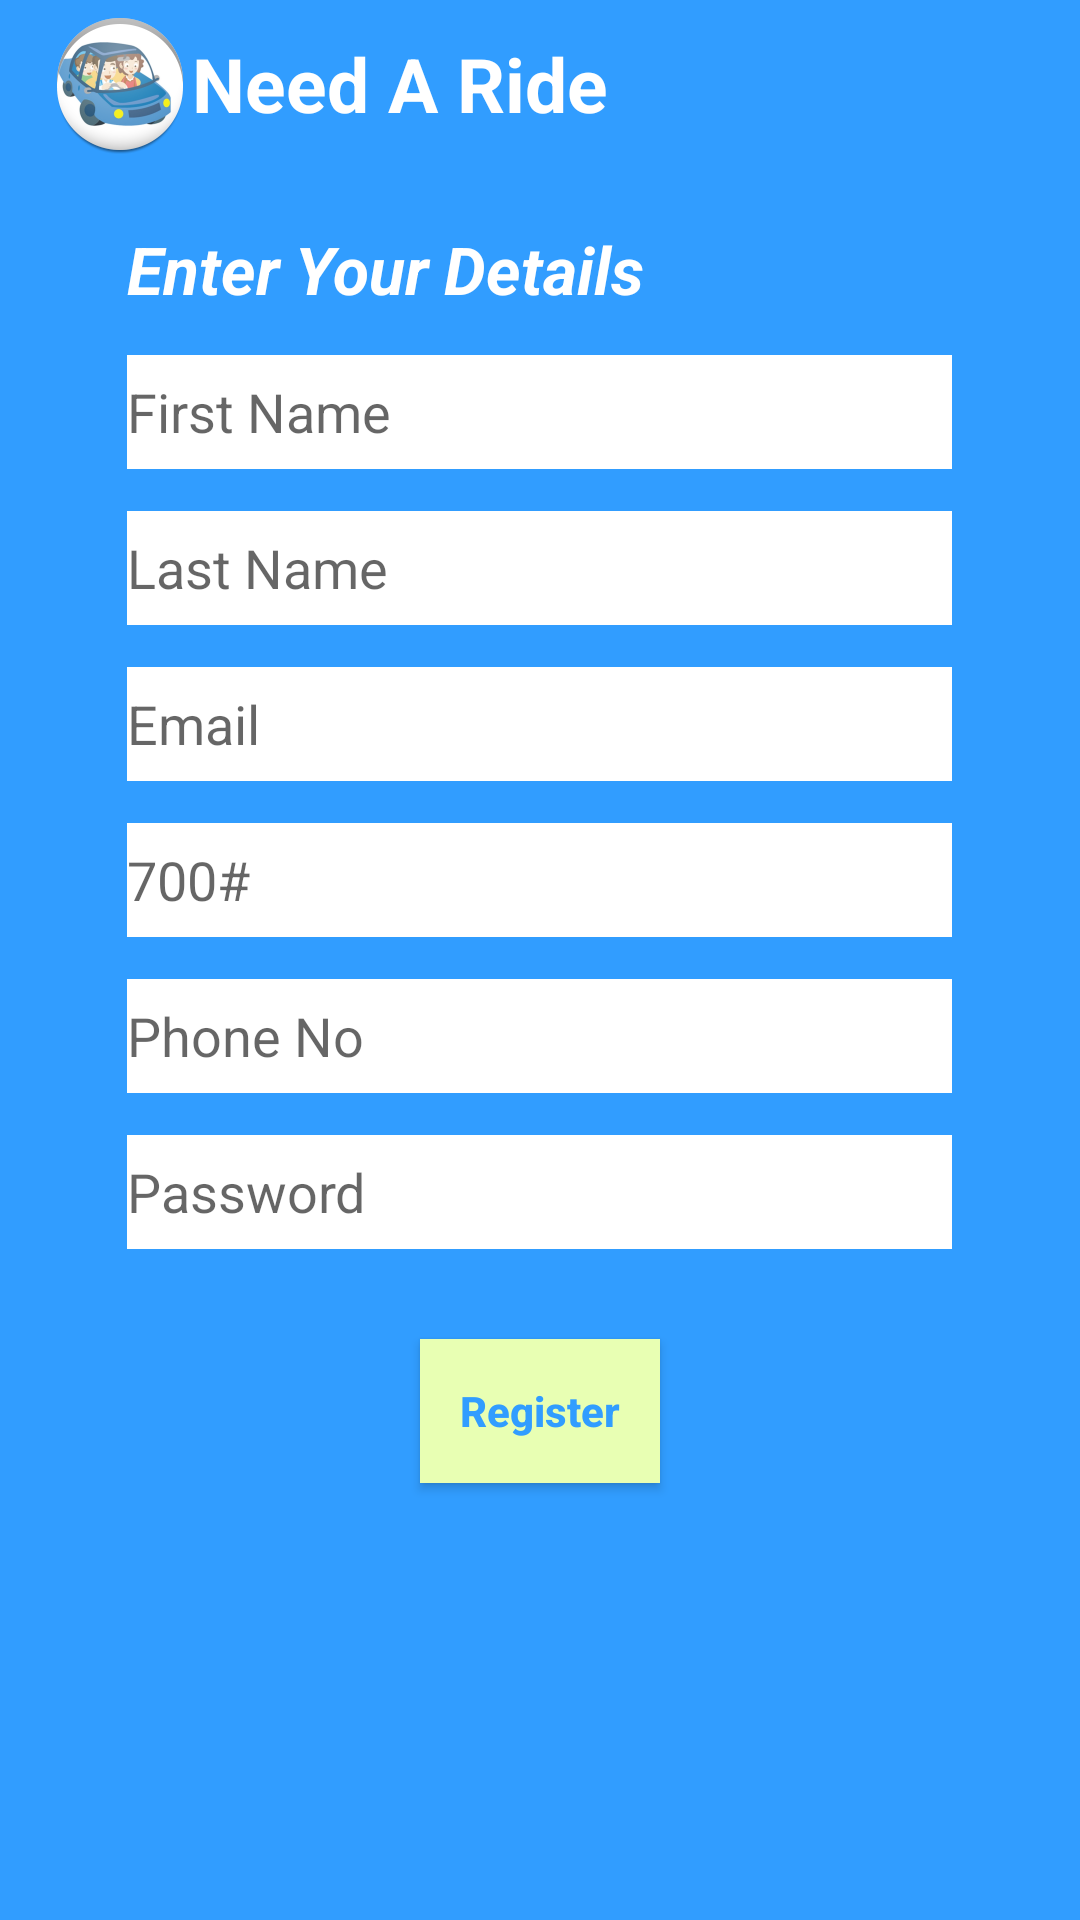

Layout XML and referenced resources for this Android screen:
<!-- AndroidManifest.xml: application theme AppTheme -->
<!-- res/layout/activity_register.xml -->
<RelativeLayout xmlns:android="http://schemas.android.com/apk/res/android"
    xmlns:tools="http://schemas.android.com/tools"
    android:layout_width="match_parent"
    android:layout_height="match_parent"
    android:background="#ff319dff"
    tools:context="com.ucm.cis.android.myproject.RequestRideActivity">

    <include
        android:id="@+id/app_bar"
        layout="@layout/app_bar" />


    <LinearLayout
        android:layout_width="wrap_content"
        android:layout_height="wrap_content"
        android:layout_below="@id/app_bar"
        android:orientation="vertical"
        android:id="@+id/linearLayout"
        android:layout_centerHorizontal="true"
        android:layout_marginTop="14dp">

        <TextView
            android:layout_width="275dp"
            android:layout_height="wrap_content"
            android:textAppearance="?android:attr/textAppearanceMedium"
            android:hint="Source"
            android:text="Enter Your Details"
            android:textColor="#ffffff"
            android:textSize="22sp"
            android:textStyle="bold|italic"
            android:layout_marginTop="5dp"
            android:layout_centerHorizontal="true" />

        <EditText
            android:layout_width="275dp"
            android:layout_height="38dp"
            android:background="#ffffff"
            android:textAppearance="?android:attr/textAppearanceMedium"
            android:hint="First Name"
            android:id="@+id/fname"
            android:layout_marginTop="14dp" />

        <EditText
            android:layout_width="275dp"
            android:layout_height="38dp"
            android:background="#ffffff"
            android:textAppearance="?android:attr/textAppearanceMedium"
            android:hint="Last Name"
            android:id="@+id/lname"
            android:layout_marginTop="14dp" />

        <EditText
            android:layout_width="275dp"
            android:layout_height="38dp"
            android:background="#ffffff"
            android:textAppearance="?android:attr/textAppearanceMedium"

            android:hint="Email "
            android:id="@+id/emails"
            android:layout_marginTop="14dp" />

        <EditText
            android:layout_width="275dp"
            android:layout_height="38dp"
            android:textAppearance="?android:attr/textAppearanceMedium"

            android:hint="700#"
            android:background="#ffffff"
            android:id="@+id/rollno"
            android:layout_marginTop="14dp" />

        <EditText
            android:layout_width="275dp"
            android:layout_height="38dp"
            android:textAppearance="?android:attr/textAppearanceMedium"
            android:hint="Phone No"
            android:background="#ffffff"
            android:id="@+id/phno"
            android:layout_marginTop="14dp" />
        <EditText
            android:inputType="textPassword"
            android:layout_width="275dp"
            android:layout_height="38dp"
            android:textAppearance="?android:attr/textAppearanceMedium"
            android:hint="Password"
            android:background="#ffffff"
            android:id="@+id/pass"
            android:layout_marginTop="14dp" />


    </LinearLayout>

    <Button
        android:layout_width="80dp"
        android:layout_height="wrap_content"
        android:text="@string/register"
        android:textAllCaps="false"
        android:id="@+id/register"
        android:textColor="#ff319dff"
        android:textStyle="bold"
        android:layout_below="@+id/linearLayout"
        android:background="#ffe8ffb3"
        android:layout_centerHorizontal="true"
        android:layout_marginTop="30dp" />
</RelativeLayout>
<!-- res/layout/app_bar.xml (included above) -->
<?xml version="1.0" encoding="utf-8"?>
<android.support.v7.widget.Toolbar xmlns:android="http://schemas.android.com/apk/res/android"
    xmlns:app="http://schemas.android.com/apk/res/android"
    android:layout_width="match_parent"
    android:layout_height="wrap_content"
    android:background="#ff319dff"
    android:orientation="vertical"
    app:theme="@style/ThemeOverlay.AppCompat.Dark"
    android:popupTheme="@style/PopupStyle">

    <ImageView
        android:id="@+id/img"
        android:layout_width="wrap_content"
        android:layout_height="wrap_content"
        android:layout_gravity="left"
        android:src="@drawable/ic_launcher" />

    <TextView
        android:layout_width="wrap_content"
        android:layout_height="wrap_content"
        android:textAppearance="?android:attr/textAppearanceMedium"
        android:text="Need A Ride"
        android:textSize="25sp"
        android:textColor="#ffffff"
        android:textStyle="bold" />
</android.support.v7.widget.Toolbar>
<!-- resources referenced by this layout -->
<resources>
  <!-- drawable ic_launcher: png bitmap (drawable-hdpi, 7948 bytes) -->
  <string name="register">Register</string>
  <style name="PopupStyle" parent="Theme.AppCompat">
          
          <item name="android:windowActionBar">false</item>
          <item name="android:windowNoTitle">true</item>
          <item name="android:colorPrimaryDark">#ff319dff</item>
          <item name="android:colorAccent">#ffd5f3ff</item>
          <item name="android:textColor">#FFF</item>
          <item name="android:textSize">20sp</item>
      </style>
  <style name="AppTheme" parent="Theme.AppCompat.Light.NoActionBar">
          
          <item name="android:colorPrimaryDark">#ff319dff</item>
      </style>
</resources>
